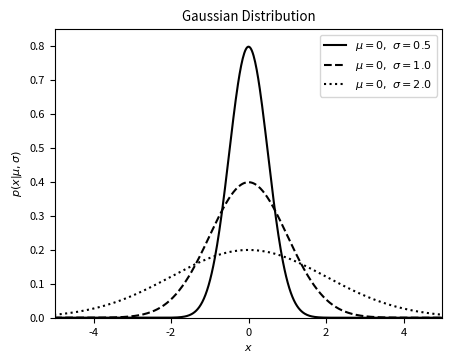

Here is the Python script that generated this plot:
"""
Example of a Gaussian distribution
----------------------------------

This shows an example of a gaussian distribution with various parameters.
We'll generate the distribution using::

    dist = scipy.stats.norm(...)

Where ... should be filled in with the desired distribution parameters
Once we have defined the distribution parameters in this way, these
distribution objects have many useful methods; for example:

* ``dist.pmf(x)`` computes the Probability Mass Function at values ``x``
  in the case of discrete distributions

* ``dist.pdf(x)`` computes the Probability Density Function at values ``x``
  in the case of continuous distributions

* ``dist.rvs(N)`` computes ``N`` random variables distributed according
  to the given distribution

Many further options exist; refer to the documentation of ``scipy.stats``
for more details.
"""
# [redacted]
# License: BSD
#   The figure produced by this code is published in the textbook
#   "Statistics, Data Mining, and Machine Learning in Astronomy" (2013)
#   For more information, see http://astroML.github.com
import numpy as np
from scipy.stats import norm
from matplotlib import pyplot as plt

# Adjust font sizes for text
import matplotlib
matplotlib.rc('font', size=8)

#------------------------------------------------------------
# Define the distributions to be plotted
sigma_values = [0.5, 1.0, 2.0]
linestyles = ['-', '--', ':']
mu = 0
x = np.linspace(-10, 10, 1000)

#------------------------------------------------------------
# plot the distributions
fig, ax = plt.subplots(figsize=(5, 3.75))

for sigma, ls in zip(sigma_values, linestyles):
    # create a gaussian / normal distribution
    dist = norm(mu, sigma)

    plt.plot(x, dist.pdf(x), ls=ls, c='black',
             label=r'$\mu=%i,\ \sigma=%.1f$' % (mu, sigma))

plt.xlim(-5, 5)
plt.ylim(0, 0.85)

plt.xlabel('$x$')
plt.ylabel(r'$p(x|\mu,\sigma)$')
plt.title('Gaussian Distribution')

plt.legend()
plt.show()
